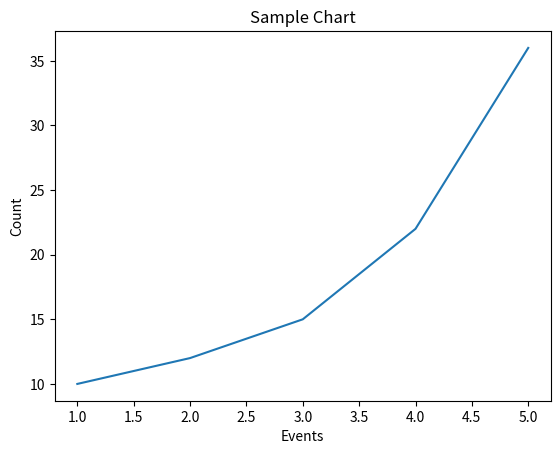

Reproduce this figure in Python.
import matplotlib.pyplot as plots

x = [10, 22, 15, 36,12]
sorted_list = sorted(x)
plots.plot([1,2,3,4,5],sorted_list)

plots.title("Sample Chart")
plots.ylabel("Count")
plots.xlabel("Events")
plots.show()

